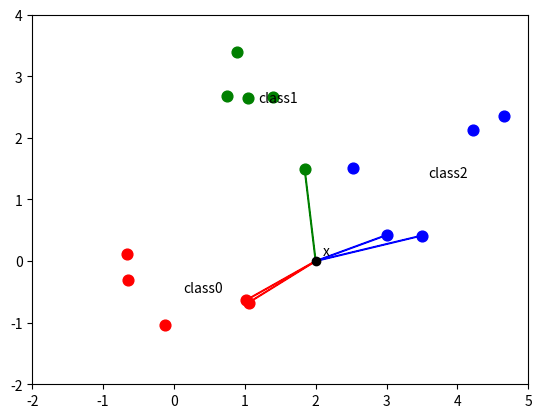

Source code (Python):
from numpy import *
from matplotlib.pyplot import *

N = [5, 5, 5]
mu = [array([0, 0]), array([1, 3]), array([4, 1])]
sigma = [0.8, 0.8, 0.8]
color = ['red', 'green', 'blue']
xrng = [-2, 5]
yrng = [-2, 4]

xs = []; ys = []
for i in range(len(N)):
    x = []
    y = []
    p = mu[i]
    s = sigma[i]
    for j in range(N[i]):
        x.append(random.normal(p[0], s))
        y.append(random.normal(p[1], s))
    xs.append(x)
    ys.append(y)

xlim(xrng)
ylim(yrng)
for i in range(len(N)):
    text(average(xs[i]), average(ys[i]), "class%d" % i)
    scatter(xs[i], ys[i], s=60, c=color[i])

# input
x = 2
y = 0
distance = []
for i in range(len(N)):
    for j in range(N[i]):
        distance.append( (i, j, (xs[i][j]-x)**2 + (ys[i][j]-y)**2) )

plot(x, y, "bo", color="black")
text(x+0.1, y+0.1, "x")
distance = sorted(distance, key=lambda x: x[2])
for k in range(5):
    i,j,d = distance[k]
    arrow(x, y, xs[i][j]-x, ys[i][j]-y, color=color[i], width=0.01)

savefig("fig1-6.png")
